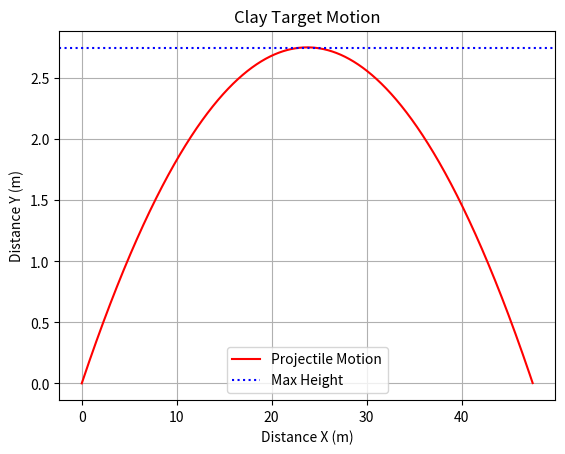

Reproduce this figure in Python.
import numpy as np
import matplotlib.pyplot as plt

## Variables
# angle = np.deg2rad(23)      ## launch angle in degrees
g = 9.81                    ## gravity
u = 18.775                  ## initial velocity (x and y components follow)
ux = 17.277
uy = 7.345
sy = 2.75                   ## height of target (2.5 - 3 meters)
hSpread = 22                ## horizontal spread in degrees

dist = 47.5                 ## distance to target (45 - 50 meters)

## Revision 0
## calculate motion of projectile (equation)
xvals = []
yvals = []

def f(x):
    return (-x**2 + 47.5*x)/205

print(f(dist))

maxX = 0
maxY = 0

for x in np.arange(0, 47.5, .01):
    y = f(x)
    xvals.append(x)
    yvals.append(y)
    if y > maxY:
        maxY = y
        maxX = x





"""
make the line formula then sub in every point from x=0 to x=47.5
get perp dist from the point (x, g(x)) to the curve and add the distances
change the line formula and repeat, noting the smallest value of theta
return theta and the distance over the line to the curve
"""

## Line from player to max of eqn


## iterate over points on line, find dist to curve


## using smallest theta value, create a line and graph it on the plot



## plot 1
plt.plot(xvals, yvals, 'r', label='Projectile Motion')
plt.axhline(y=sy, color='b', linestyle="dotted", label='Max Height')
plt.xlabel('Distance X (m)')
# plt.xticks(np.arange(0, 30, 2))
plt.ylabel('Distance Y (m)')
# plt.yticks(np.arange(0, 3, .25))
plt.title('Clay Target Motion')

plt.legend()
plt.grid()
plt.show()
